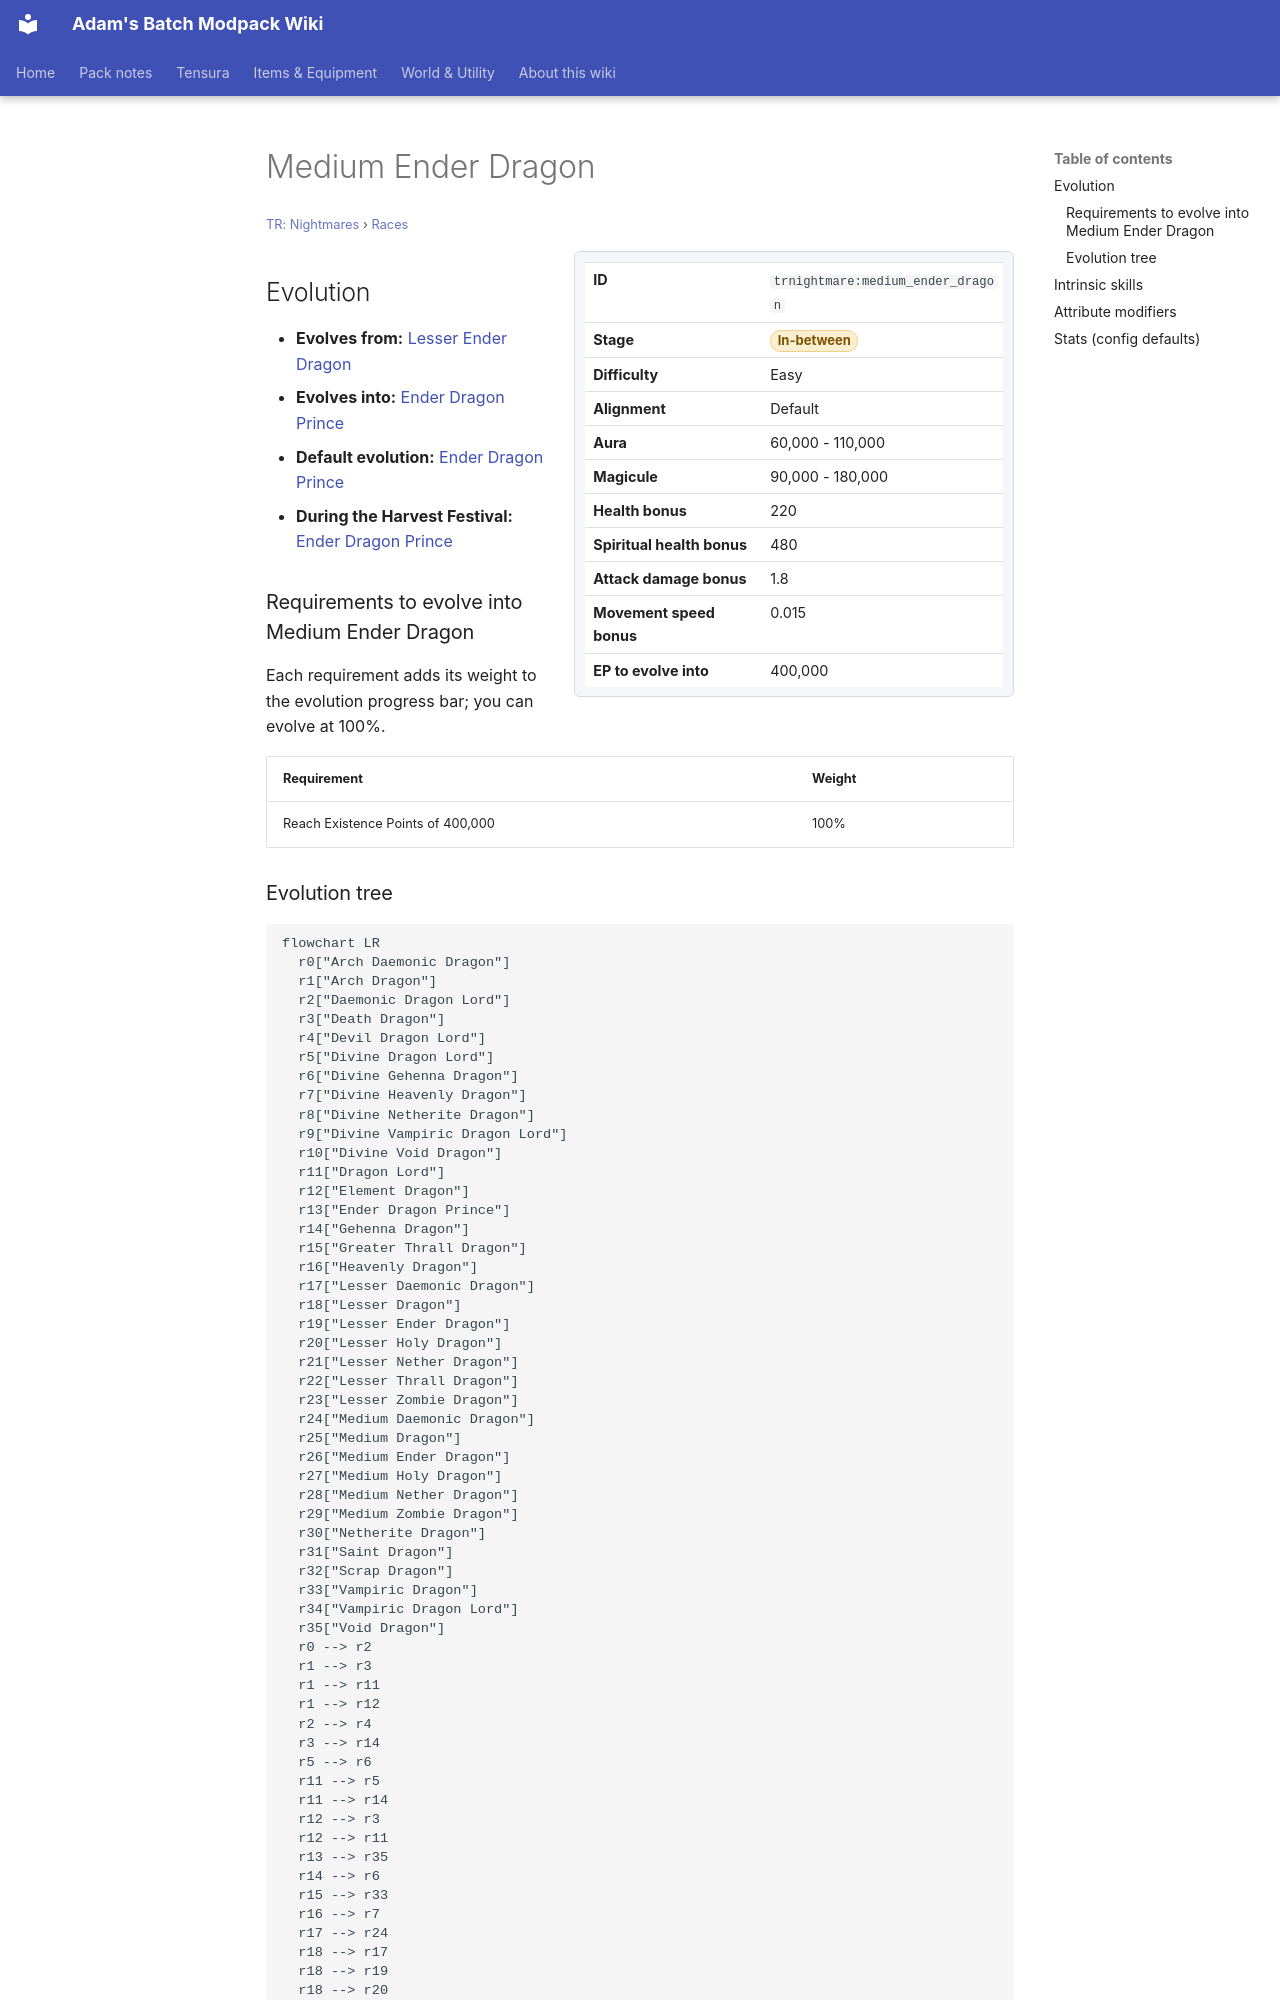

repository: Proteus-Nell/Adams-Batch-MC-Modpack-Wiki · page: tr-nightmares/races/medium-ender-dragon/index.html · generator: mkdocs

# Medium Ender Dragon

<small>[TR: Nightmares](../index.md) &rsaquo; [Races](index.md)</small>

<div class="infobox" markdown>

| | |
|---|---|
| **ID** | `trnightmare:medium_ender_dragon` |
| **Stage** | <span class="stage stage-in-between">In-between</span> |
| **Difficulty** | Easy |
| **Alignment** | Default |
| **Aura** | 60,000 - 110,000 |
| **Magicule** | 90,000 - 180,000 |
| **Health bonus** | 220 |
| **Spiritual health bonus** | 480 |
| **Attack damage bonus** | 1.8 |
| **Movement speed bonus** | 0.015 |
| **EP to evolve into** | 400,000 |

</div>

## Evolution

- **Evolves from:** [Lesser Ender Dragon](lesser-ender-dragon.md)
- **Evolves into:** [Ender Dragon Prince](ender-dragon-prince.md)
- **Default evolution:** [Ender Dragon Prince](ender-dragon-prince.md)
- **During the Harvest Festival:** [Ender Dragon Prince](ender-dragon-prince.md)

### Requirements to evolve into Medium Ender Dragon

Each requirement adds its weight to the evolution progress bar; you can evolve at 100%.

| Requirement | Weight |
|---|---|
| Reach Existence Points of 400,000 | 100% |
